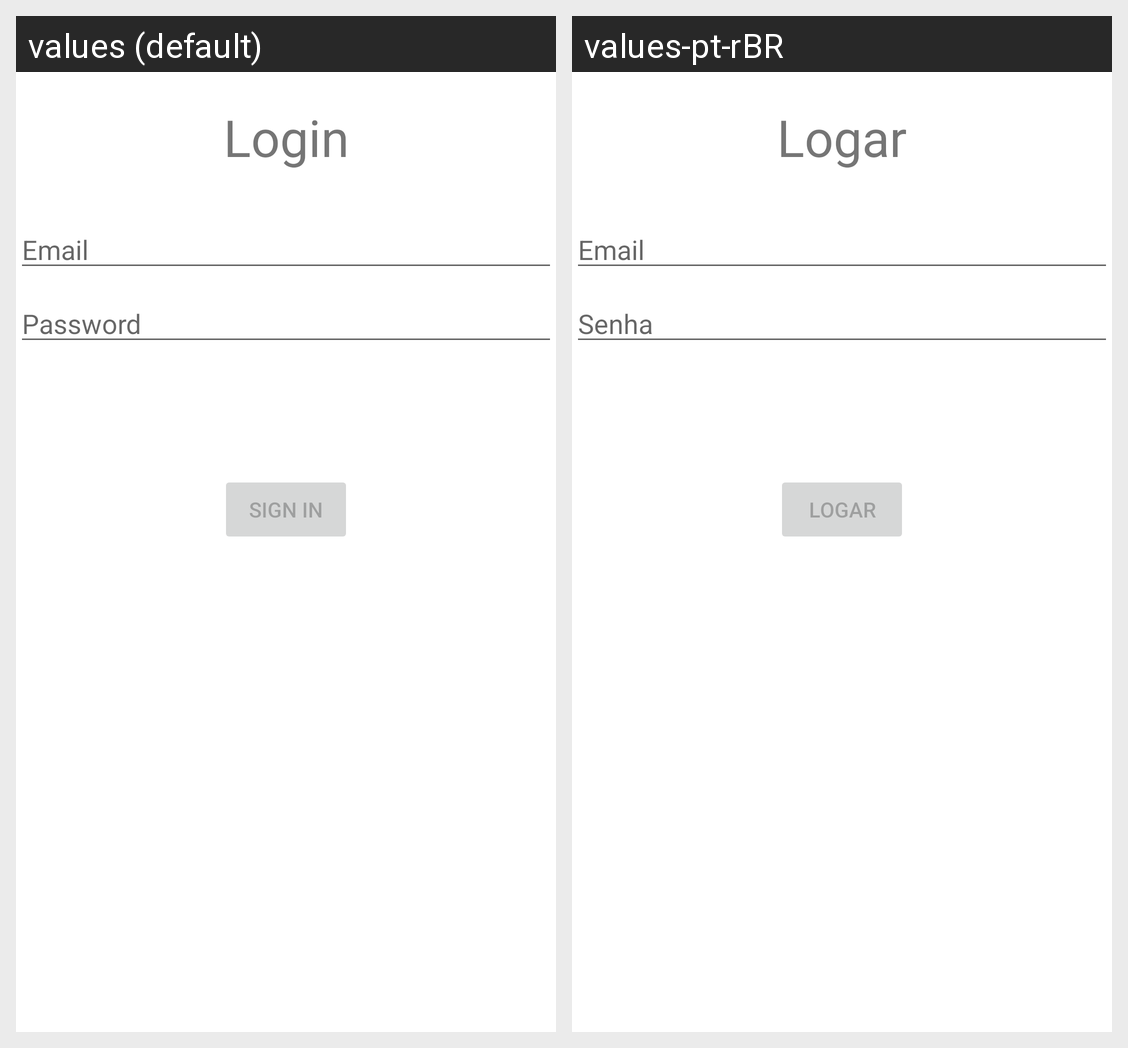

Locale-by-locale string values for the Android screen shown in this grid:
Android screen res/layout/activity_login.xml rendered under 2 locales, left to right: values (default), values-pt-rBR. Device: Nexus 5 (rendered at 1080×1920; each locale shown at half size, 540×960, under a caption strip naming it); theme Theme.ReservaDeAmbientes.
Strings drawn on this screen, with the default value and each locale's value (text and hints the layout hard-codes, and strings that could not be matched under every locale, appear in the picture but are not listed):

prompt_email
  values: Email
  values-pt-rBR: Email

prompt_password
  values: Password
  values-pt-rBR: Senha

action_sign_in_short
  values: Sign in
  values-pt-rBR: Logar

action_sign_in
  values: Sign in
  values-pt-rBR: Logar

login
  values: Login
  values-pt-rBR: Logar
